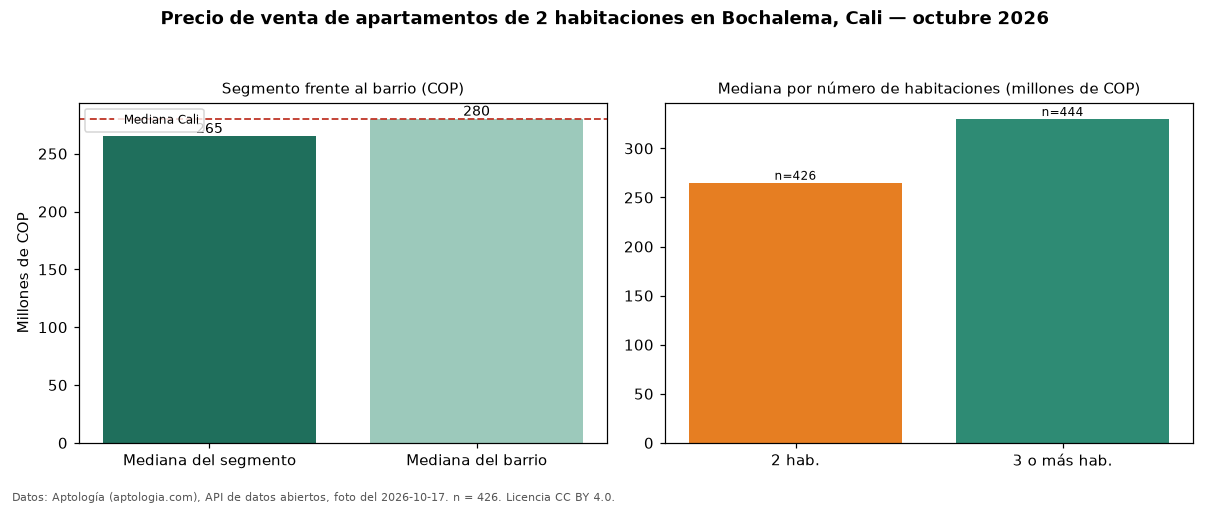

The file beside this chart, header and first rows:
seccion, metrica, valor_cop, n
precio, mediana, 265000000, 426
habitaciones, 2, 265000000, 426
habitaciones, 3+, 330000000, 444
barrio, mediana_barrio_todos_los_tamanos, 280000000, 878
ciudad, mediana_ciudad, 280000000, 
fuente, fecha_foto, 2026-10-17, 
fuente, atribucion, https://www.aptologia.com/venta/cali/boc…, 
